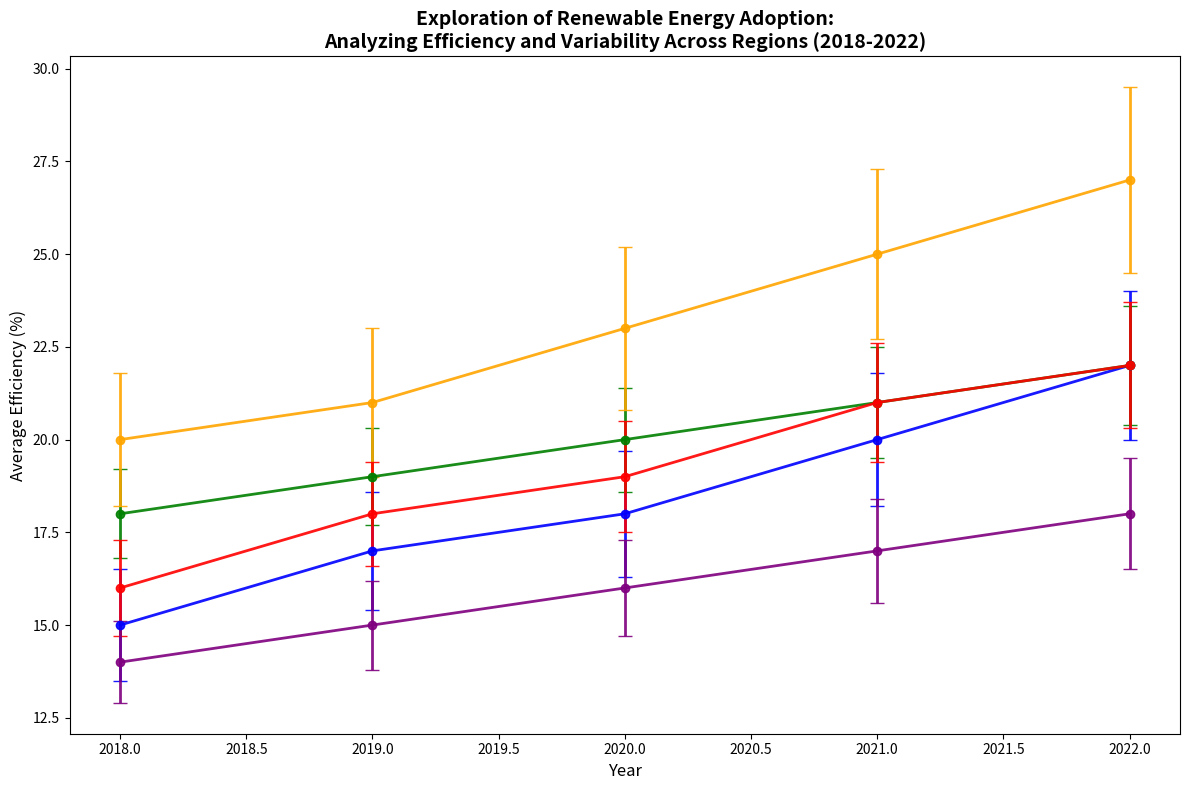

This figure's Python source:
import matplotlib.pyplot as plt
import numpy as np

years = np.array([2018, 2019, 2020, 2021, 2022])

regions = ["Northern Region", "Coastal Region", "Desert Region", "Urban Region", "Mountain Region"]

efficiency = np.array([
    [15, 17, 18, 20, 22], 
    [18, 19, 20, 21, 22], 
    [20, 21, 23, 25, 27], 
    [16, 18, 19, 21, 22], 
    [14, 15, 16, 17, 18]   
])

variability = np.array([
    [1.5, 1.6, 1.7, 1.8, 2.0],
    [1.2, 1.3, 1.4, 1.5, 1.6],
    [1.8, 2.0, 2.2, 2.3, 2.5],
    [1.3, 1.4, 1.5, 1.6, 1.7],
    [1.1, 1.2, 1.3, 1.4, 1.5]  
])

fig, ax = plt.subplots(figsize=(12, 8))

colors = ['blue', 'green', 'orange', 'red', 'purple']

for i in range(len(regions)):
    ax.errorbar(
        years, efficiency[i], yerr=variability[i], 
        fmt='-o', color=colors[i], capsize=5, linewidth=2, markersize=6, alpha=0.9
    )

ax.set_title('Exploration of Renewable Energy Adoption:\n'
             'Analyzing Efficiency and Variability Across Regions (2018-2022)', 
             fontsize=14, fontweight='bold')
ax.set_xlabel('Year', fontsize=12)
ax.set_ylabel('Average Efficiency (%)', fontsize=12)

plt.tight_layout()
plt.show()
